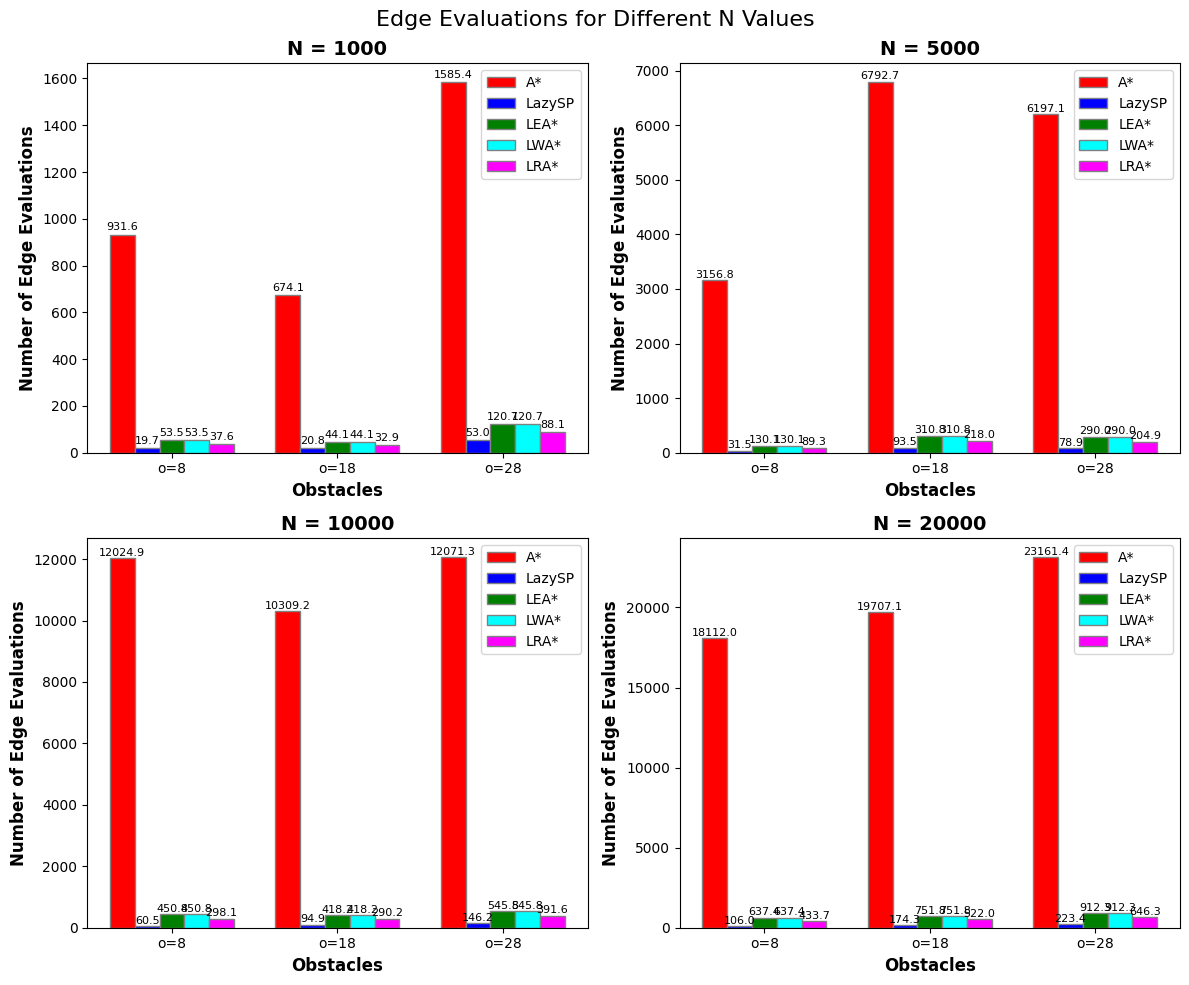

Write the Python code that produced this figure.
import matplotlib.pyplot as plt
import numpy as np

# Set font to Times New Roman
plt.rcParams["font.family"] = "Times New Roman"

# Data for edge evaluations for different N values
obstacles = ['o=8', 'o=18', 'o=28']
data = {
    1000: {
        'A_star': [931.6, 674.1, 1585.4],
        'Lazy_SP': [19.7, 20.8, 53.0],
        'LEA_star': [53.5, 44.1, 120.7],
        'LWA_star': [53.5, 44.1, 120.7],
        'LRA_star': [37.6, 32.9, 88.1]
    },
    5000: {
        'A_star': [3156.8, 6792.7, 6197.1],
        'Lazy_SP': [31.5, 93.5, 78.9],
        'LEA_star': [130.1, 310.8, 290.0],
        'LWA_star': [130.1, 310.8, 290.0],
        'LRA_star': [89.3, 218.0, 204.9]
    },
    10000: {
        'A_star': [12024.9, 10309.2, 12071.3],
        'Lazy_SP': [60.5, 94.9, 146.2],
        'LEA_star': [450.8, 418.2, 545.8],
        'LWA_star': [450.8, 418.2, 545.8],
        'LRA_star': [298.1, 290.2, 391.6]
    },
    20000: {
        'A_star': [18112.0, 19707.1, 23161.4],
        'Lazy_SP': [106.0, 174.3, 223.4],
        'LEA_star': [637.4, 751.8, 912.3],
        'LWA_star': [637.4, 751.8, 912.3],
        'LRA_star': [433.7, 522.0, 646.3]
    }
}

# Setting the bar width
barWidth = 0.15

# Create figure and 4 subplots
fig, axs = plt.subplots(2, 2, figsize=(12, 10))  # 2 rows, 2 columns of subplots
fig.suptitle('Edge Evaluations for Different N Values', fontsize=16)

# Iterate over the different N values
for i, (N_value, alg_data) in enumerate(data.items()):
    row = i // 2
    col = i % 2
    ax = axs[row, col]

    # Set position of bar on X axis
    r1 = np.arange(len(obstacles))
    r2 = [x + barWidth for x in r1]
    r3 = [x + barWidth for x in r2]
    r4 = [x + barWidth for x in r3]
    r5 = [x + barWidth for x in r4]

    # Plot the bars for each algorithm
    bars1 = ax.bar(r1, alg_data['A_star'], color='red', width=barWidth, edgecolor='grey', label='A*')
    bars2 = ax.bar(r2, alg_data['Lazy_SP'], color='blue', width=barWidth, edgecolor='grey', label='LazySP')
    bars3 = ax.bar(r3, alg_data['LEA_star'], color='green', width=barWidth, edgecolor='grey', label='LEA*')
    bars4 = ax.bar(r4, alg_data['LWA_star'], color='cyan', width=barWidth, edgecolor='grey', label='LWA*')
    bars5 = ax.bar(r5, alg_data['LRA_star'], color='magenta', width=barWidth, edgecolor='grey', label='LRA*')

    # Add value labels on top of each bar
    for bars in [bars1, bars2, bars3, bars4, bars5]:
        for bar in bars:
            yval = bar.get_height()
            ax.text(bar.get_x() + bar.get_width()/2, yval + 10, round(yval, 1), ha='center', va='bottom', fontsize=8)

    # Add xticks on the middle of the group bars
    ax.set_xlabel('Obstacles', fontweight='bold', fontsize=12)
    ax.set_ylabel('Number of Edge Evaluations', fontweight='bold', fontsize=12)
    ax.set_xticks([r + 2 * barWidth for r in range(len(obstacles))])
    ax.set_xticklabels(obstacles)
    ax.set_title(f'N = {N_value}', fontweight='bold', fontsize=14)

    # Create the legend for each subplot in the best position
    ax.legend(loc='best', fontsize=10)

# Adjust layout to be tight
plt.tight_layout()

# Save figure with 800 DPI
#plt.savefig('edge_evaluations_subplots.png', dpi=800, format='png', bbox_inches='tight')

# Show plot
plt.show()
